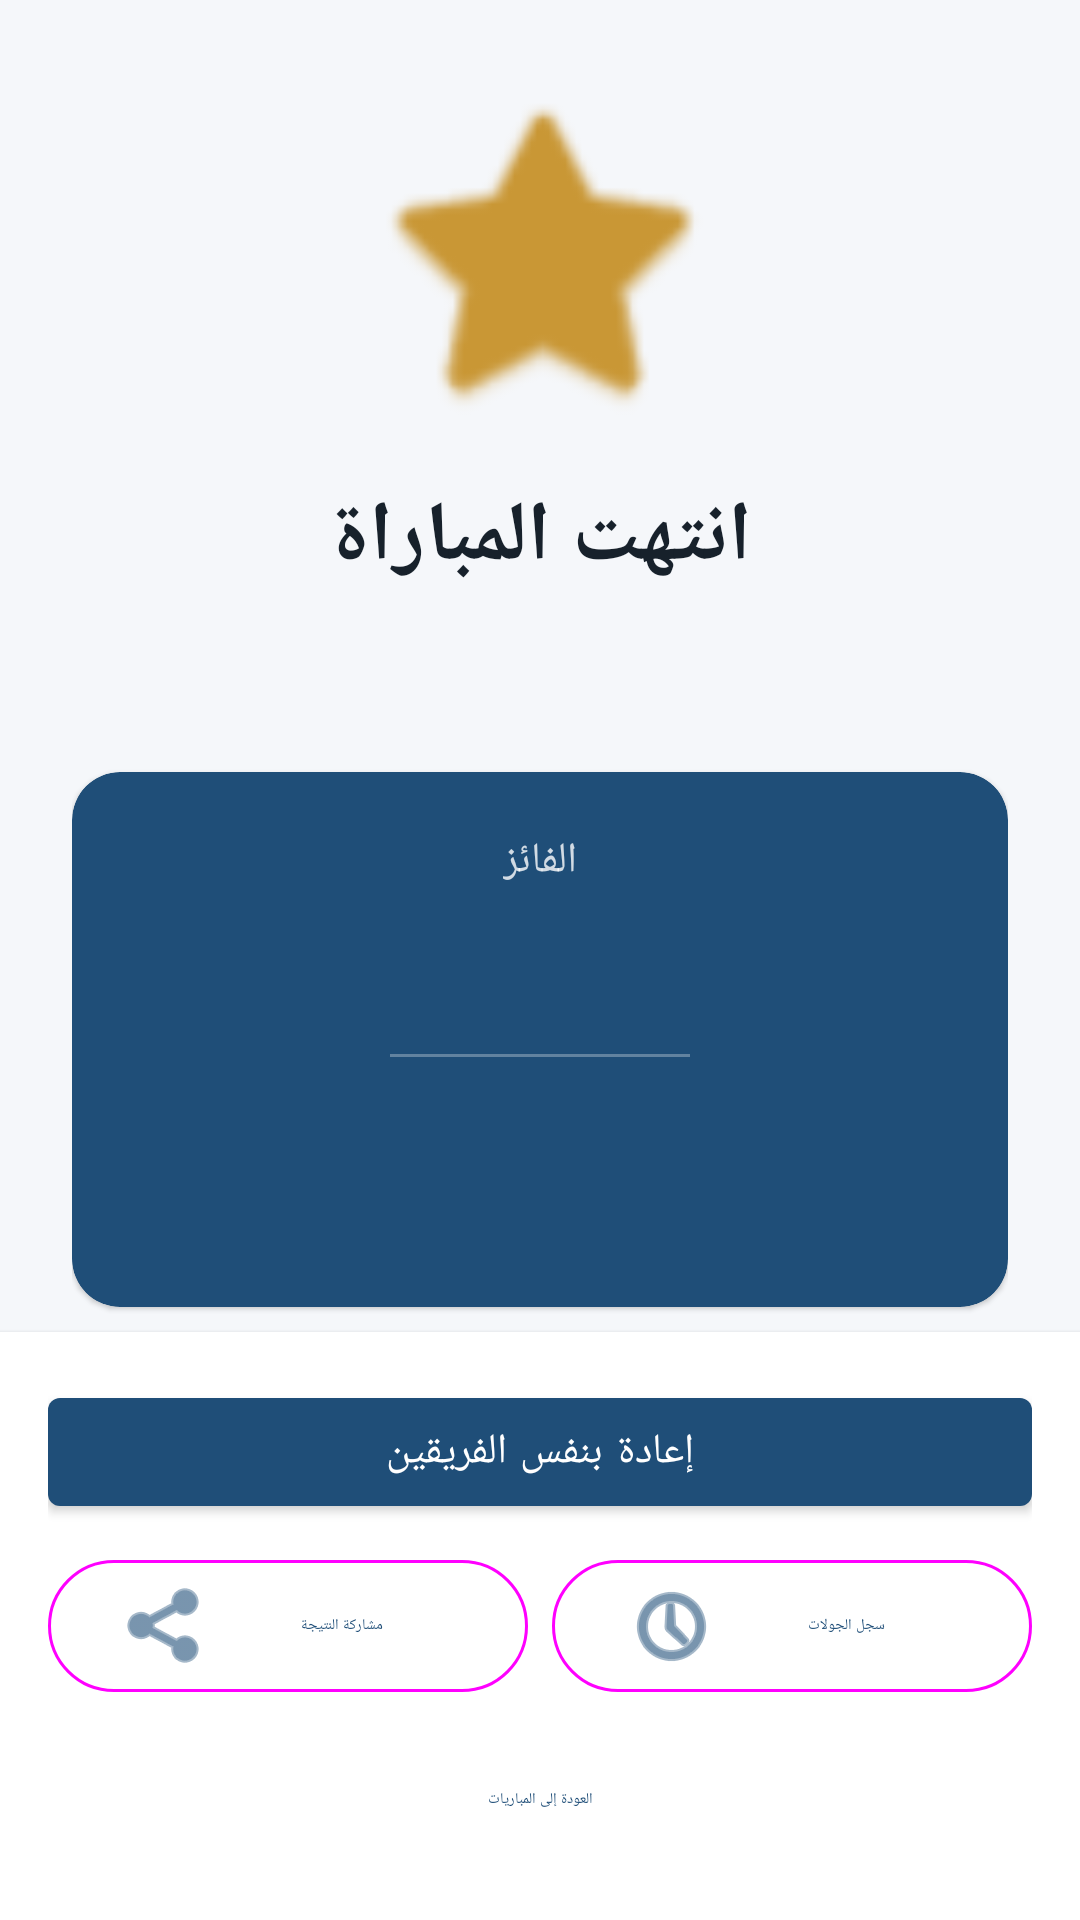

Android layout source for this screen:
<!-- AndroidManifest.xml: application theme Theme.KanastaScore -->
<!-- res/layout/fragment_match_end.xml -->
<?xml version="1.0" encoding="utf-8"?>
<LinearLayout xmlns:android="http://schemas.android.com/apk/res/android"
    xmlns:app="http://schemas.android.com/apk/res-auto"
    xmlns:tools="http://schemas.android.com/tools"
    android:layout_width="match_parent"
    android:layout_height="match_parent"
    android:orientation="vertical"
    android:background="@color/background">

    <androidx.core.widget.NestedScrollView
        android:layout_width="match_parent"
        android:layout_height="0dp"
        android:layout_weight="1"
        android:fillViewport="true">

        <LinearLayout
            android:layout_width="match_parent"
            android:layout_height="wrap_content"
            android:orientation="vertical"
            android:padding="@dimen/spacing_24"
            android:gravity="center_horizontal"
            android:layout_marginHorizontal="@dimen/container_margin_horizontal"
            android:layout_gravity="center_horizontal">

            <ImageView
                android:layout_width="120dp"
                android:layout_height="120dp"
                android:src="@android:drawable/btn_star_big_on"
                app:tint="@color/secondary"
                android:layout_marginBottom="@dimen/spacing_16"/>

            <TextView
                android:layout_width="wrap_content"
                android:layout_height="wrap_content"
                android:text="@string/match_ended_title"
                style="@style/TextAppearance.Material3.HeadlineMedium"
                android:textStyle="bold"
                android:textColor="@color/onSurface"/>

            <TextView
                android:id="@+id/tv_match_name"
                android:layout_width="wrap_content"
                android:layout_height="wrap_content"
                android:layout_marginTop="@dimen/spacing_8"
                android:alpha="0.7"
                tools:text="جلسة الخميس"/>

            <com.google.android.material.card.MaterialCardView
                android:layout_width="match_parent"
                android:layout_height="wrap_content"
                android:layout_marginTop="@dimen/spacing_32"
                app:cardBackgroundColor="@color/primary"
                app:cardCornerRadius="@dimen/card_corner_radius">

                <LinearLayout
                    android:layout_width="match_parent"
                    android:layout_height="wrap_content"
                    android:orientation="vertical"
                    android:padding="@dimen/spacing_20"
                    android:gravity="center">

                    <TextView
                        android:layout_width="wrap_content"
                        android:layout_height="wrap_content"
                        android:text="الفائز"
                        android:textColor="@color/onPrimary"
                        android:alpha="0.8"
                        android:textSize="@dimen/text_14"/>

                    <TextView
                        android:id="@+id/tv_winner_name"
                        android:layout_width="wrap_content"
                        android:layout_height="wrap_content"
                        android:textColor="@color/onPrimary"
                        android:textSize="@dimen/text_huge"
                        android:textStyle="bold"
                        tools:text="الفريق الأول"/>

                    <View
                        android:layout_width="100dp"
                        android:layout_height="1dp"
                        android:background="@color/onPrimary"
                        android:alpha="0.3"
                        android:layout_marginVertical="@dimen/spacing_12"/>

                    <LinearLayout
                        android:layout_width="match_parent"
                        android:layout_height="wrap_content"
                        android:orientation="horizontal"
                        android:baselineAligned="false">

                        <LinearLayout
                            android:layout_width="0dp"
                            android:layout_height="wrap_content"
                            android:layout_weight="1"
                            android:orientation="vertical"
                            android:gravity="center">
                            <TextView
                                android:id="@+id/tv_team1_name"
                                android:layout_width="wrap_content"
                                android:layout_height="wrap_content"
                                android:textColor="@color/onPrimary"
                                android:alpha="0.7"
                                tools:text="فريق أ"/>
                            <TextView
                                android:id="@+id/tv_team1_total"
                                android:layout_width="wrap_content"
                                android:layout_height="wrap_content"
                                android:textColor="@color/onPrimary"
                                android:textSize="@dimen/text_24"
                                android:textStyle="bold"
                                tools:text="5040"/>
                        </LinearLayout>

                        <LinearLayout
                            android:layout_width="0dp"
                            android:layout_height="wrap_content"
                            android:layout_weight="1"
                            android:orientation="vertical"
                            android:gravity="center">
                            <TextView
                                android:id="@+id/tv_team2_name"
                                android:layout_width="wrap_content"
                                android:layout_height="wrap_content"
                                android:textColor="@color/onPrimary"
                                android:alpha="0.7"
                                tools:text="فريق ب"/>
                            <TextView
                                android:id="@+id/tv_team2_total"
                                android:layout_width="wrap_content"
                                android:layout_height="wrap_content"
                                android:textColor="@color/onPrimary"
                                android:textSize="@dimen/text_24"
                                android:textStyle="bold"
                                tools:text="4210"/>
                        </LinearLayout>
                    </LinearLayout>
                </LinearLayout>
            </com.google.android.material.card.MaterialCardView>

            <com.google.android.material.card.MaterialCardView
                android:layout_width="match_parent"
                android:layout_height="wrap_content"
                android:layout_marginTop="@dimen/spacing_16"
                app:cardCornerRadius="@dimen/card_corner_radius"
                app:strokeWidth="1dp"
                app:strokeColor="@color/outline">

                <LinearLayout
                    android:layout_width="match_parent"
                    android:layout_height="wrap_content"
                    android:orientation="vertical"
                    android:padding="@dimen/spacing_16">

                    <TextView
                        android:id="@+id/tv_match_stats"
                        android:layout_width="match_parent"
                        android:layout_height="wrap_content"
                        android:lineSpacingExtra="8dp"
                        android:textColor="@color/onSurfaceVariant"
                        tools:text="إحصائيات المباراة..."/>
                </LinearLayout>
            </com.google.android.material.card.MaterialCardView>

            <TextView
                android:id="@+id/tv_date"
                android:layout_width="wrap_content"
                android:layout_height="wrap_content"
                android:layout_marginTop="@dimen/spacing_16"
                android:alpha="0.5"
                android:textSize="@dimen/text_12"
                tools:text="23/07/2026"/>

        </LinearLayout>
    </androidx.core.widget.NestedScrollView>

    <LinearLayout
        android:layout_width="match_parent"
        android:layout_height="wrap_content"
        android:orientation="vertical"
        android:padding="@dimen/spacing_16"
        android:background="@color/surface"
        android:elevation="@dimen/header_elevation">

        <com.google.android.material.button.MaterialButton
            android:id="@+id/btn_rematch"
            android:layout_width="match_parent"
            android:layout_height="wrap_content"
            android:text="@string/rematch_same_teams"
            android:layout_marginBottom="@dimen/spacing_8"/>

        <LinearLayout
            android:layout_width="match_parent"
            android:layout_height="wrap_content"
            android:orientation="horizontal">
            <com.google.android.material.button.MaterialButton
                android:id="@+id/btn_share"
                style="@style/Widget.Material3.Button.OutlinedButton"
                android:layout_width="0dp"
                android:layout_height="wrap_content"
                android:layout_weight="1"
                android:text="@string/share_result"
                android:layout_marginEnd="@dimen/spacing_8"
                app:icon="@android:drawable/ic_menu_share"/>

            <com.google.android.material.button.MaterialButton
                android:id="@+id/btn_history"
                style="@style/Widget.Material3.Button.OutlinedButton"
                android:layout_width="0dp"
                android:layout_height="wrap_content"
                android:layout_weight="1"
                android:text="@string/view_history"
                app:icon="@android:drawable/ic_menu_recent_history"/>
        </LinearLayout>

        <com.google.android.material.button.MaterialButton
            android:id="@+id/btn_back_matches"
            style="@style/Widget.Material3.Button.TextButton"
            android:layout_width="match_parent"
            android:layout_height="wrap_content"
            android:text="@string/back_to_matches"
            android:layout_marginTop="@dimen/spacing_8"/>
    </LinearLayout>
</LinearLayout>
<!-- resources referenced by this layout -->
<resources>
  <color name="background">#F5F7FA</color>
  <color name="onPrimary">#FFFFFF</color>
  <color name="onSurface">#17212B</color>
  <color name="onSurfaceVariant">#66717E</color>
  <color name="outline">#D5DCE3</color>
  <color name="primary">#1F4E78</color>
  <color name="secondary">#C99735</color>
  <color name="surface">#FFFFFF</color>
  <dimen name="card_corner_radius">16dp</dimen>
  <dimen name="container_margin_horizontal">64dp</dimen>
  <dimen name="header_elevation">2dp</dimen>
  <dimen name="spacing_12">12dp</dimen>
  <dimen name="spacing_16">16dp</dimen>
  <dimen name="spacing_20">20dp</dimen>
  <dimen name="spacing_24">24dp</dimen>
  <dimen name="spacing_32">32dp</dimen>
  <dimen name="spacing_8">8dp</dimen>
  <dimen name="text_12">12sp</dimen>
  <dimen name="text_14">14sp</dimen>
  <dimen name="text_24">24sp</dimen>
  <dimen name="text_huge">32sp</dimen>
  <string name="back_to_matches">العودة إلى المباريات</string>
  <string name="match_ended_title">انتهت المباراة</string>
  <string name="rematch_same_teams">إعادة بنفس الفريقين</string>
  <string name="share_result">مشاركة النتيجة</string>
  <string name="view_history">سجل الجولات</string>
  <style name="Theme.KanastaScore" parent="Base.Theme.KanastaScore" />
  <style name="Base.Theme.KanastaScore" parent="Theme.MaterialComponents.DayNight.NoActionBar">
          <item name="colorPrimary">@color/colorPrimary</item>
          <item name="colorPrimaryDark">@color/colorPrimaryDark</item>
          <item name="colorAccent">@color/colorAccent</item>
          <item name="android:windowBackground">@color/background</item>
      </style>
  <color name="colorPrimary">@color/primary</color>
  <color name="colorPrimaryDark">@color/primaryDark</color>
  <color name="colorAccent">@color/secondary</color>
  <color name="primaryDark">#163A5A</color>
</resources>
